Dataset: aug_Dataset (GitHub, etcho00700/ML_fin_project). Classes: COVID, normal.

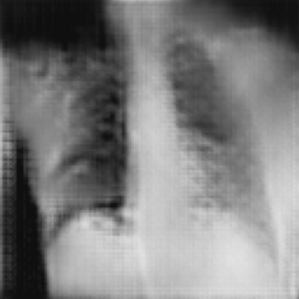
Label: COVID

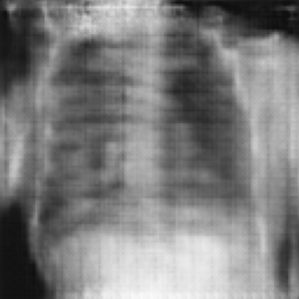
Label: normal

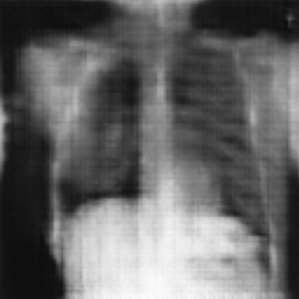
Label: normal

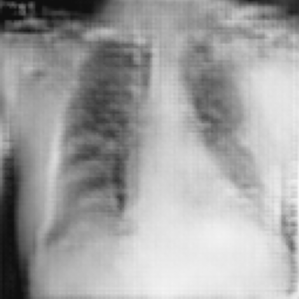
Label: COVID

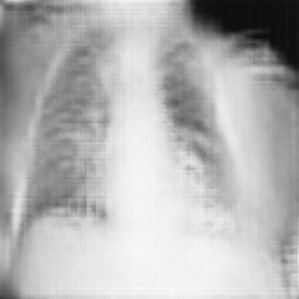
Label: COVID

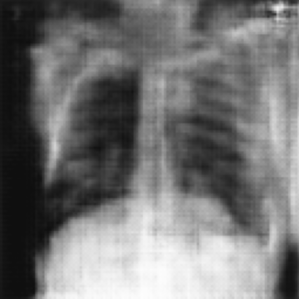
Label: normal
